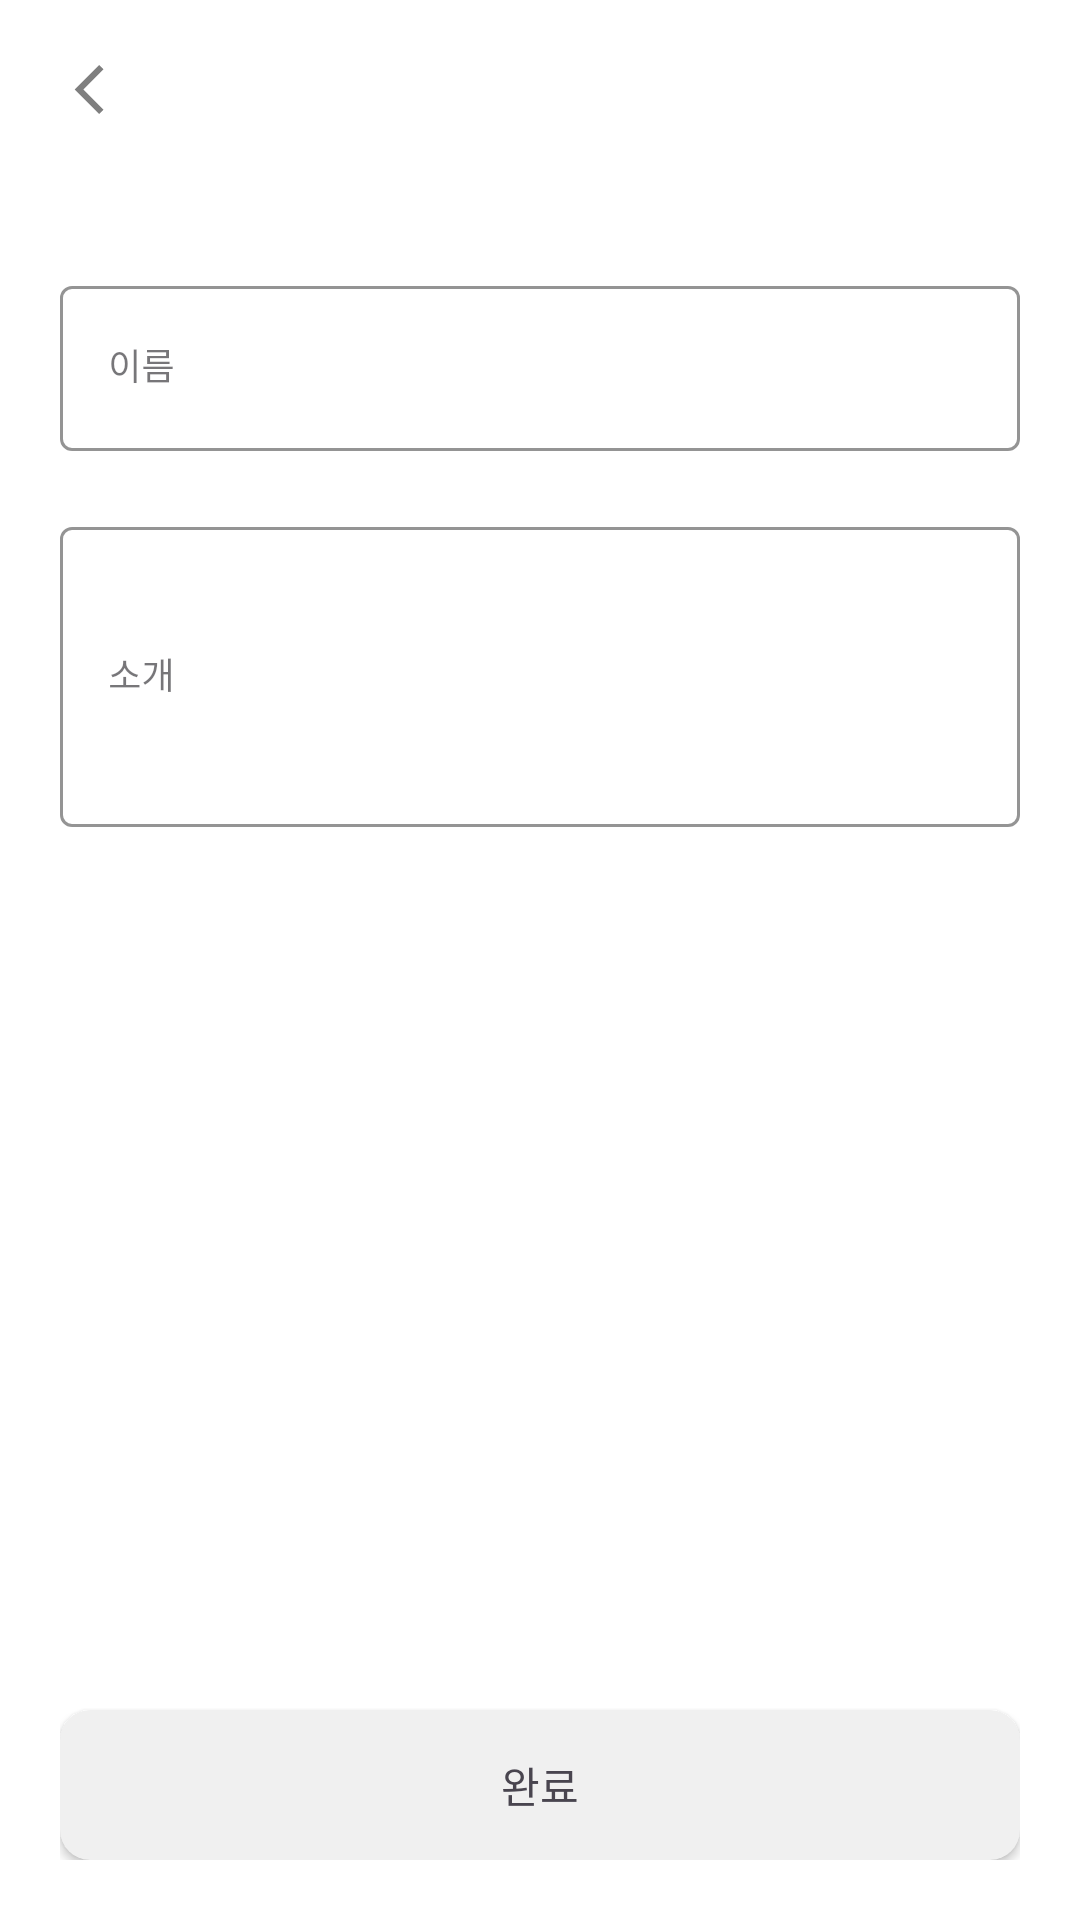

Android layout source for this screen:
<!-- AndroidManifest.xml: application theme Theme.Term_project -->
<!-- res/layout/activity_profile_edit.xml -->
<?xml version="1.0" encoding="utf-8"?>
<androidx.constraintlayout.widget.ConstraintLayout xmlns:android="http://schemas.android.com/apk/res/android"
    android:layout_width="match_parent"
    android:layout_height="match_parent"
    xmlns:app="http://schemas.android.com/apk/res-auto"
    android:background="@color/white"
    android:padding="20dp">



    <ImageButton
        android:id="@+id/profile_edit_back_btn"
        android:layout_width="20dp"
        android:layout_height="20dp"
        android:background="@color/transparent"
        android:scaleType="fitXY"
        android:src="@drawable/arrow_back_ios"
        app:layout_constraintStart_toStartOf="parent"
        app:layout_constraintTop_toTopOf="parent"/>

    <com.google.android.material.textfield.TextInputLayout
        android:id="@+id/profile_edit_name_cv"
        style="@style/Widget.MaterialComponents.TextInputLayout.OutlinedBox"
        app:boxStrokeColor="@color/gray"
        app:hintTextColor="@color/gray"
        android:layout_marginTop="50dp"
        android:layout_width="match_parent"
        android:layout_height="wrap_content"
        app:passwordToggleEnabled="false"
        app:layout_constraintTop_toBottomOf="@id/profile_edit_back_btn">

        <com.google.android.material.textfield.TextInputEditText
            android:id="@+id/profile_edit_name_et"
            android:layout_width="match_parent"
            android:layout_height="55dp"
            android:hint="이름"
            android:textSize="12dp"
            android:fontFamily="@font/npsfont_regula"
            android:layout_marginBottom="10dp"/>

    </com.google.android.material.textfield.TextInputLayout>

    <com.google.android.material.textfield.TextInputLayout
        android:id="@+id/profile_edit_info_cv"
        style="@style/Widget.MaterialComponents.TextInputLayout.OutlinedBox"
        app:boxStrokeColor="@color/gray"
        app:hintTextColor="@color/gray"
        android:layout_marginTop="10dp"
        android:layout_width="match_parent"
        android:layout_height="wrap_content"
        app:passwordToggleEnabled="false"
        app:layout_constraintTop_toBottomOf="@id/profile_edit_name_cv">

        <com.google.android.material.textfield.TextInputEditText
            android:id="@+id/profile_edit_info_et"
            android:layout_width="match_parent"
            android:layout_height="100dp"
            android:hint="소개"
            android:textSize="12dp"
            android:fontFamily="@font/npsfont_regula"
            android:layout_marginBottom="10dp"/>

    </com.google.android.material.textfield.TextInputLayout>

    <androidx.cardview.widget.CardView
        android:id="@+id/profile_edit_btn"
        android:layout_width="match_parent"
        android:layout_height="50dp"
        app:layout_constraintBottom_toBottomOf="parent"
        app:layout_constraintStart_toStartOf="parent"
        app:layout_constraintEnd_toEndOf="parent"
        app:cardBackgroundColor="@color/main_grey"
        app:cardCornerRadius="10dp">

        <TextView
            android:layout_width="match_parent"
            android:layout_height="match_parent"
            android:text="완료"
            android:gravity="center"
            android:fontFamily="@font/npsfont_regula"/>
    </androidx.cardview.widget.CardView>

</androidx.constraintlayout.widget.ConstraintLayout>
<!-- resources referenced by this layout -->
<resources>
  <color name="gray">#A3A3A3</color>
  <color name="main_grey">#F0F0F0</color>
  <color name="transparent">#00ff0000</color>
  <color name="white">#FFFFFFFF</color>
  <!-- drawable arrow_back_ios (drawable) -->
  <vector xmlns:android="http://schemas.android.com/apk/res/android"
      android:width="14dp"
      android:height="15dp"
      android:viewportWidth="14"
      android:viewportHeight="15">
    <group>
      <clip-path
          android:pathData="M0,0h13.709v14.725h-13.709z"/>
      <path
          android:pathData="M9.139,13.498L3.427,7.363L9.139,1.227L10.153,2.316L5.455,7.363L10.153,12.409L9.139,13.498Z"
          android:fillColor="#7F7F7F"/>
    </group>
  </vector>
  <style name="Theme.Term_project" parent="Base.Theme.Term_project" />
  <style name="Base.Theme.Term_project" parent="Theme.Material3.DayNight.NoActionBar">
          
          
      </style>
</resources>
